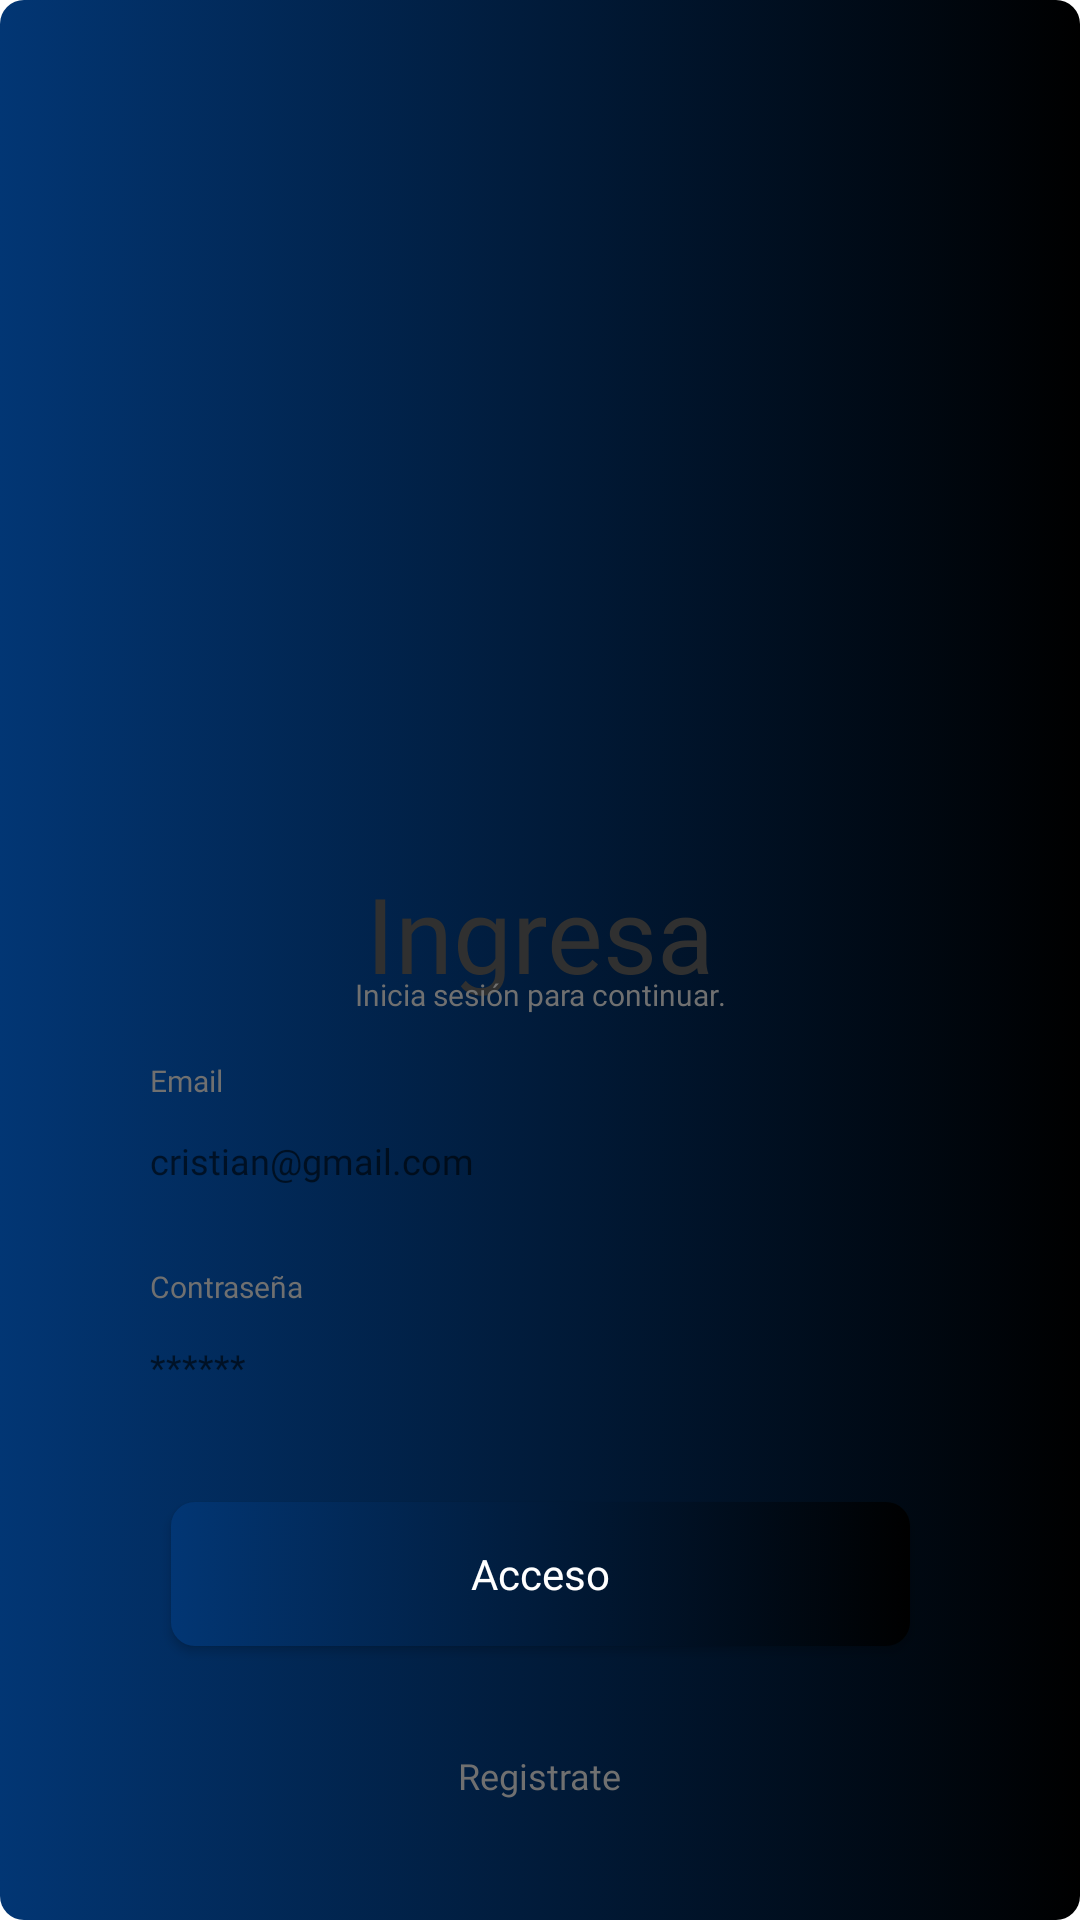

The Android layout XML behind this screen, and the referenced resources:
<!-- AndroidManifest.xml: application theme Theme.PruebaTecnica -->
<!-- res/layout/fragment_acceso.xml -->
<?xml version="1.0" encoding="utf-8"?>
<androidx.constraintlayout.widget.ConstraintLayout xmlns:android="http://schemas.android.com/apk/res/android"
    xmlns:app="http://schemas.android.com/apk/res-auto"
    xmlns:tools="http://schemas.android.com/tools"
    android:layout_width="match_parent"
    android:layout_height="match_parent"
    android:background="@drawable/fondo_degradado">

    <ImageView
        android:id="@+id/imageView3"
        android:layout_width="wrap_content"
        android:layout_height="wrap_content"
        app:layout_constraintBottom_toBottomOf="parent"
        app:layout_constraintEnd_toEndOf="parent"
        app:layout_constraintHorizontal_bias="0.5"
        app:layout_constraintStart_toStartOf="parent"
        app:layout_constraintTop_toTopOf="parent"
        app:layout_constraintVertical_bias="0.13999999"
         />

    <androidx.constraintlayout.widget.ConstraintLayout
        android:layout_width="match_parent"
        android:layout_height="wrap_content"
        android:background="@drawable/diseno_dialogo"
        android:backgroundTint="@color/gray_100"
        app:layout_constraintBottom_toBottomOf="parent"
        app:layout_constraintEnd_toEndOf="parent"
        app:layout_constraintHorizontal_bias="0.0"
        app:layout_constraintStart_toStartOf="parent"
        app:layout_constraintTop_toBottomOf="@+id/imageView3"
        app:layout_constraintVertical_bias="1">

        <TextView
            android:id="@+id/tvLogin"
            android:layout_width="wrap_content"
            android:layout_height="wrap_content"
            android:layout_marginTop="20dp"
            android:fontFamily="@font/poppins_bold"
            android:text="@string/login"
            android:textColor="#303030"
            android:textSize="35sp"
            app:layout_constraintBottom_toBottomOf="parent"
            app:layout_constraintEnd_toEndOf="parent"
            app:layout_constraintHorizontal_bias="0.5"
            app:layout_constraintStart_toStartOf="parent"
            app:layout_constraintTop_toTopOf="parent"
            app:layout_constraintVertical_bias="0" />

        <TextView
            android:id="@+id/tvsloganLogin"
            android:layout_width="wrap_content"
            android:layout_height="wrap_content"
            android:layout_marginTop="-10dp"
            android:fontFamily="@font/poppins_light"
            android:text="@string/sloganLogin"
            android:textColor="@color/gray_700"
            android:textSize="10sp"
            app:layout_constraintBottom_toBottomOf="parent"
            app:layout_constraintEnd_toEndOf="parent"
            app:layout_constraintHorizontal_bias="0.5"
            app:layout_constraintStart_toStartOf="parent"
            app:layout_constraintTop_toBottomOf="@+id/tvLogin"
            app:layout_constraintVertical_bias="0" />

        <TextView
            android:id="@+id/tvEmail"
            android:layout_width="wrap_content"
            android:layout_height="wrap_content"
            android:layout_marginHorizontal="50dp"
            android:layout_marginTop="15dp"
            android:fontFamily="@font/poppins_light"
            android:text="@string/tvEmail"
            android:textColor="@color/gray_700"
            android:textSize="10sp"
            app:layout_constraintBottom_toBottomOf="parent"
            app:layout_constraintEnd_toEndOf="parent"
            app:layout_constraintHorizontal_bias="0"
            app:layout_constraintStart_toStartOf="parent"
            app:layout_constraintTop_toBottomOf="@+id/tvsloganLogin"
            app:layout_constraintVertical_bias="0" />

        <EditText
            android:id="@+id/etEmail"
            android:layout_width="match_parent"
            android:layout_height="40dp"
            android:layout_marginHorizontal="50dp"
            android:background="@drawable/bordes_editex"
            android:fontFamily="@font/poppins_light"
            android:hint="@string/hintEmail"
            android:inputType="textEmailAddress"
            android:maxLines="1"
            android:textColor="@color/gray_700"
            android:textSize="12sp"
            app:layout_constraintBottom_toBottomOf="parent"
            app:layout_constraintEnd_toEndOf="parent"
            app:layout_constraintHorizontal_bias="0.5"
            app:layout_constraintStart_toStartOf="parent"
            app:layout_constraintTop_toBottomOf="@+id/tvEmail"
            app:layout_constraintVertical_bias="0" />

        <TextView
            android:id="@+id/tvPass"
            android:layout_width="wrap_content"
            android:layout_height="wrap_content"
            android:layout_marginHorizontal="50dp"
            android:layout_marginTop="15dp"
            android:fontFamily="@font/poppins_light"
            android:text="@string/tvPass"
            android:textColor="@color/gray_700"
            android:textSize="10sp"
            app:layout_constraintBottom_toBottomOf="parent"
            app:layout_constraintEnd_toEndOf="parent"
            app:layout_constraintHorizontal_bias="0"
            app:layout_constraintStart_toStartOf="parent"
            app:layout_constraintTop_toBottomOf="@+id/etEmail"
            app:layout_constraintVertical_bias="0" />

        <EditText
            android:id="@+id/etPass"
            android:layout_width="match_parent"
            android:layout_height="40dp"
            android:layout_marginHorizontal="50dp"
            android:background="@drawable/bordes_editex"
            android:fontFamily="@font/poppins_light"
            android:hint="@string/hintPass"
            android:inputType="textPassword"
            android:maxLines="1"
            android:textColor="@color/gray_700"
            android:textSize="12sp"
            app:layout_constraintBottom_toBottomOf="parent"
            app:layout_constraintEnd_toEndOf="parent"
            app:layout_constraintHorizontal_bias="0.5"
            app:layout_constraintStart_toStartOf="parent"
            app:layout_constraintTop_toBottomOf="@+id/tvPass"
            app:layout_constraintVertical_bias="0" />

        <androidx.appcompat.widget.AppCompatButton
            android:id="@+id/btnLogin"
            style="@style/Widget.MaterialComponents.TextInputLayout.OutlinedBox"
            android:layout_width="wrap_content"
            android:layout_height="wrap_content"
            android:layout_marginTop="25dp"
            android:background="@drawable/fondo_degradado"
            android:fontFamily="@font/poppins_bold"
            android:paddingHorizontal="100dp"
            android:text="@string/btnLogin"
            android:textColor="@color/white"
            app:layout_constraintBottom_toBottomOf="parent"
            app:layout_constraintEnd_toEndOf="parent"
            app:layout_constraintHorizontal_bias="0.5"
            app:layout_constraintStart_toStartOf="parent"
            app:layout_constraintTop_toBottomOf="@+id/etPass"
            app:layout_constraintVertical_bias="0" />



        <TextView
            android:id="@+id/btnRegister"
            android:layout_width="wrap_content"
            android:layout_height="wrap_content"
            android:layout_marginHorizontal="50dp"
            android:layout_marginTop="35dp"
            android:layout_marginBottom="40dp"
            android:fontFamily="@font/poppins_light"
            android:text="@string/btnRegister"
            android:textColor="@color/gray_700"
            android:textSize="12sp"
            app:layout_constraintBottom_toBottomOf="parent"
            app:layout_constraintEnd_toEndOf="parent"
            app:layout_constraintHorizontal_bias="0.5"
            app:layout_constraintStart_toStartOf="parent"
            app:layout_constraintTop_toBottomOf="@+id/btnLogin"
            app:layout_constraintVertical_bias="0" />
    </androidx.constraintlayout.widget.ConstraintLayout>

</androidx.constraintlayout.widget.ConstraintLayout>
<!-- resources referenced by this layout -->
<resources>
  <color name="gray_100">#F5F5F5</color>
  <color name="gray_700">#707070</color>
  <color name="white">#FFFFFFFF</color>
  <!-- drawable fondo_degradado (drawable) -->
  <?xml version="1.0" encoding="utf-8"?>
  <selector xmlns:android="http://schemas.android.com/apk/res/android">
      <item>
          <shape android:layout_width="wrap_content"
              android:layout_height="wrap_content"
              android:shape="rectangle">
              <gradient
                  android:endColor="@color/black"
                  android:startColor="@color/azul_degra2"
                  />
              <corners android:bottomLeftRadius="8dp"
                  android:bottomRightRadius="8dp"
                  android:topLeftRadius="8dp"
                  android:topRightRadius="8dp" />
          </shape>
      </item>
  
  </selector>
  <string name="btnLogin">Acceso</string>
  <string name="btnRegister">Registrate</string>
  <string name="hintEmail">cristian@gmail.com</string>
  <string name="hintPass">******</string>
  <string name="login">Ingresa</string>
  <string name="sloganLogin">Inicia sesión para continuar.</string>
  <string name="tvEmail">Email</string>
  <string name="tvPass">Contraseña</string>
  <style name="Theme.PruebaTecnica" parent="Theme.MaterialComponents.DayNight.NoActionBar">
          
          <item name="colorPrimary">@color/purple_500</item>
          <item name="colorPrimaryVariant">@color/purple_700</item>
          <item name="colorOnPrimary">@color/white</item>
          
          <item name="colorSecondary">@color/teal_200</item>
          <item name="colorSecondaryVariant">@color/teal_700</item>
          <item name="colorOnSecondary">@color/black</item>
          
          <item name="android:statusBarColor" tools:targetApi="l">?attr/colorPrimaryVariant</item>
          
      </style>
  <color name="black">#FF000000</color>
  <color name="azul_degra2">#023674</color>
  <color name="purple_500">#FF6200EE</color>
  <color name="purple_700">#FF3700B3</color>
  <color name="teal_200">#FF03DAC5</color>
  <color name="teal_700">#FF018786</color>
</resources>
